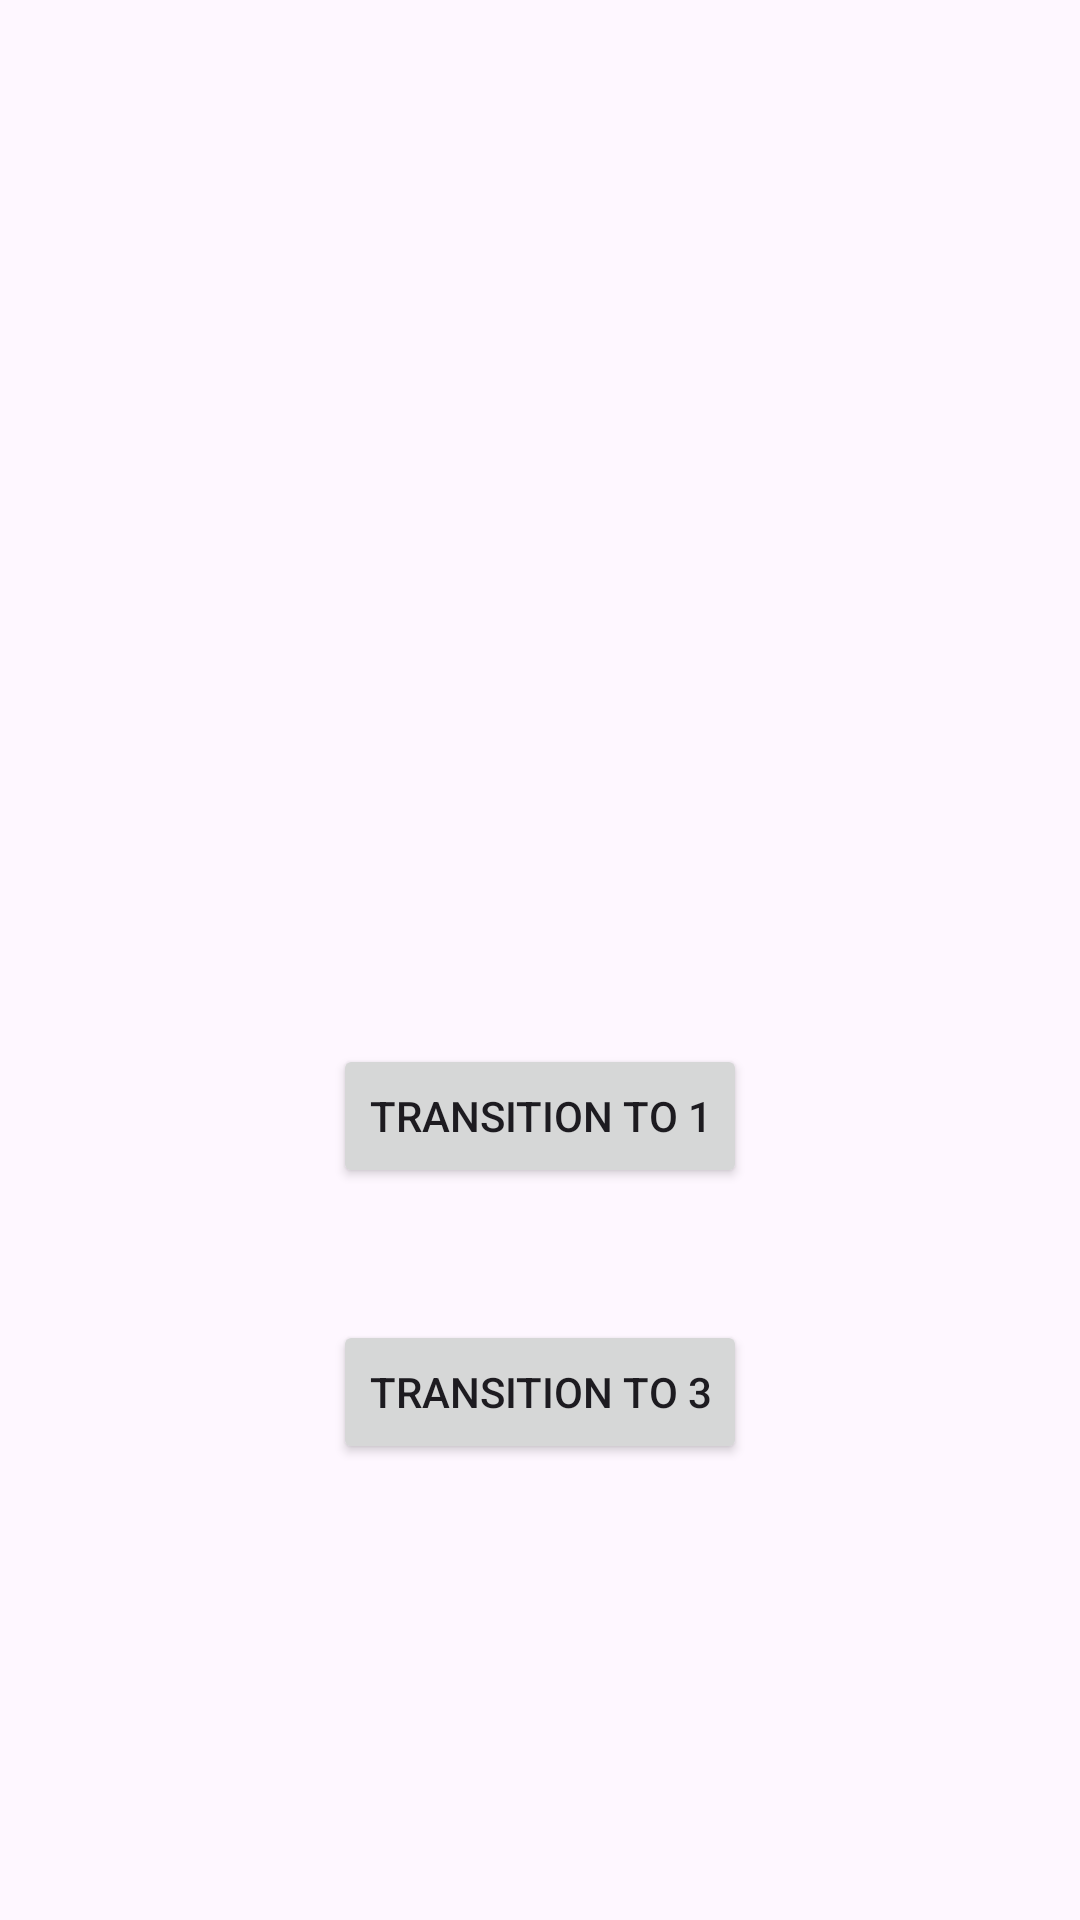

Write the Android layout XML for this screen, with the resource values it uses.
<!-- AndroidManifest.xml: application theme Theme.Beutiful -->
<!-- res/layout/activity_main2.xml -->
<?xml version="1.0" encoding="utf-8"?>
<androidx.constraintlayout.widget.ConstraintLayout xmlns:android="http://schemas.android.com/apk/res/android"
    xmlns:app="http://schemas.android.com/apk/res-auto"
    xmlns:tools="http://schemas.android.com/tools"
    android:id="@+id/main"
    android:layout_width="match_parent"
    android:layout_height="match_parent"
    tools:context=".MainActivity2">

    <Button
        android:id="@+id/button2"
        android:layout_width="wrap_content"
        android:layout_height="wrap_content"
        android:layout_marginTop="348dp"
        android:text="Transition to 1"
        app:layout_constraintEnd_toEndOf="parent"
        app:layout_constraintStart_toStartOf="parent"
        app:layout_constraintTop_toTopOf="parent"
        tools:ignore="HardcodedText" />

    <Button
        android:id="@+id/button3"
        android:layout_width="wrap_content"
        android:layout_height="wrap_content"
        android:layout_marginBottom="152dp"
        android:text="Transition to 3"
        app:layout_constraintBottom_toBottomOf="parent"
        app:layout_constraintEnd_toEndOf="parent"
        app:layout_constraintStart_toStartOf="parent"
        tools:ignore="HardcodedText" />

    <TextView
        android:id="@+id/textExample"
        android:layout_width="wrap_content"
        android:layout_height="wrap_content"
        android:text=""
        app:layout_constraintBottom_toTopOf="@+id/button3"
        app:layout_constraintEnd_toEndOf="parent"
        app:layout_constraintStart_toStartOf="parent"
        app:layout_constraintTop_toBottomOf="@+id/button2" />
</androidx.constraintlayout.widget.ConstraintLayout>
<!-- resources referenced by this layout -->
<resources>
  <style name="Theme.Beutiful" parent="Base.Theme.Beutiful" />
  <style name="Base.Theme.Beutiful" parent="Theme.Material3.DayNight.NoActionBar">
          
          
      </style>
</resources>
